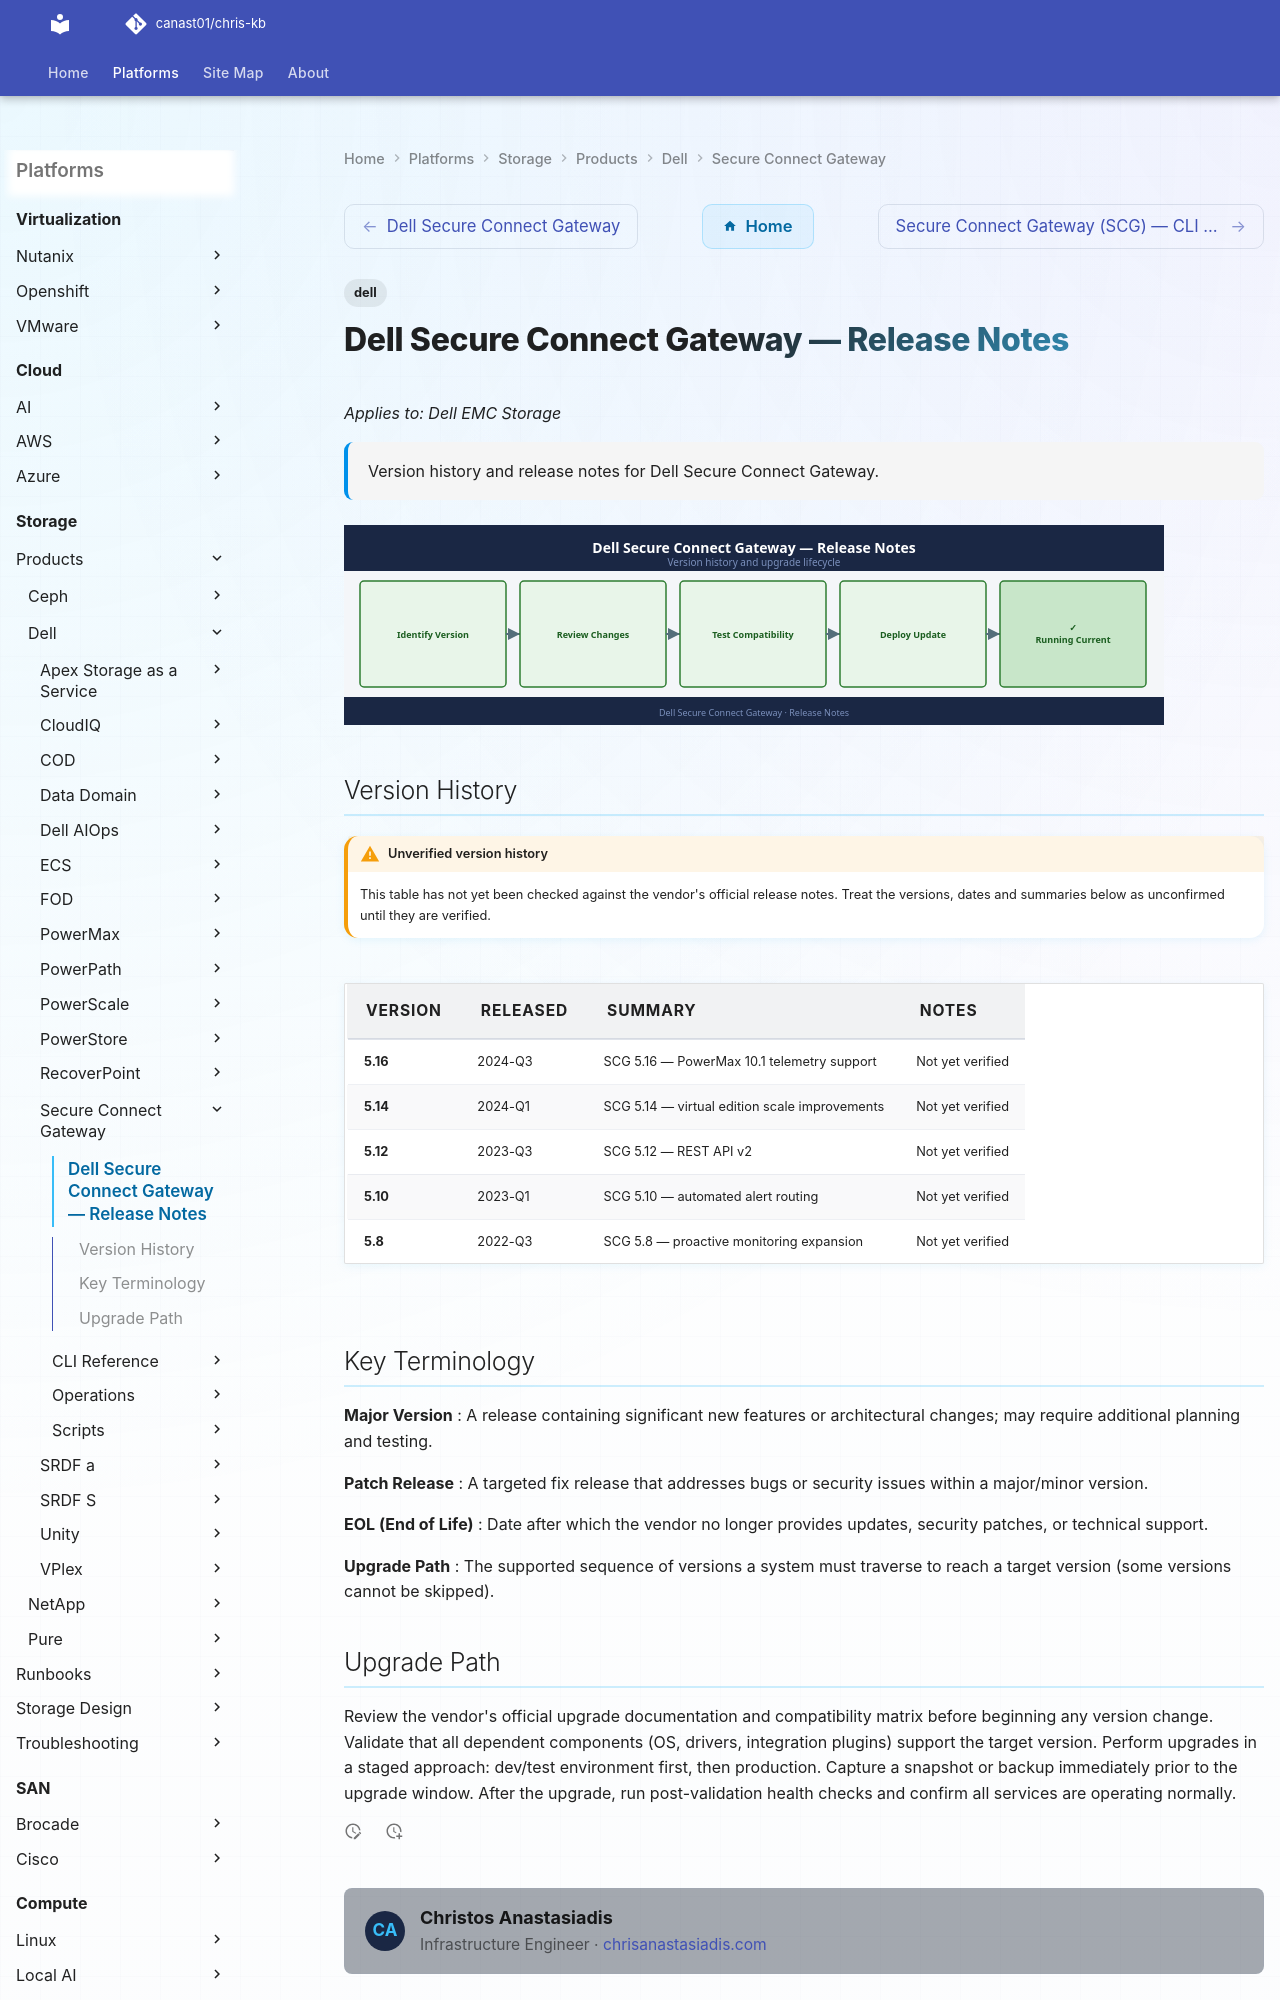

repository: canast01/chris-kb · page: storage/products/dell/secure-connect-gateway/release-notes/index.html · generator: mkdocs

---
tags:
  - dell
description: "Version history and release notes for Dell Secure Connect Gateway."
---
# Dell Secure Connect Gateway — Release Notes

*Applies to: Dell EMC Storage*

<div class="kb-summary">
Version history and release notes for Dell Secure Connect Gateway.
</div>

![Release Notes](../../../../assets/secure-connect-gateway-release-notes.svg)
